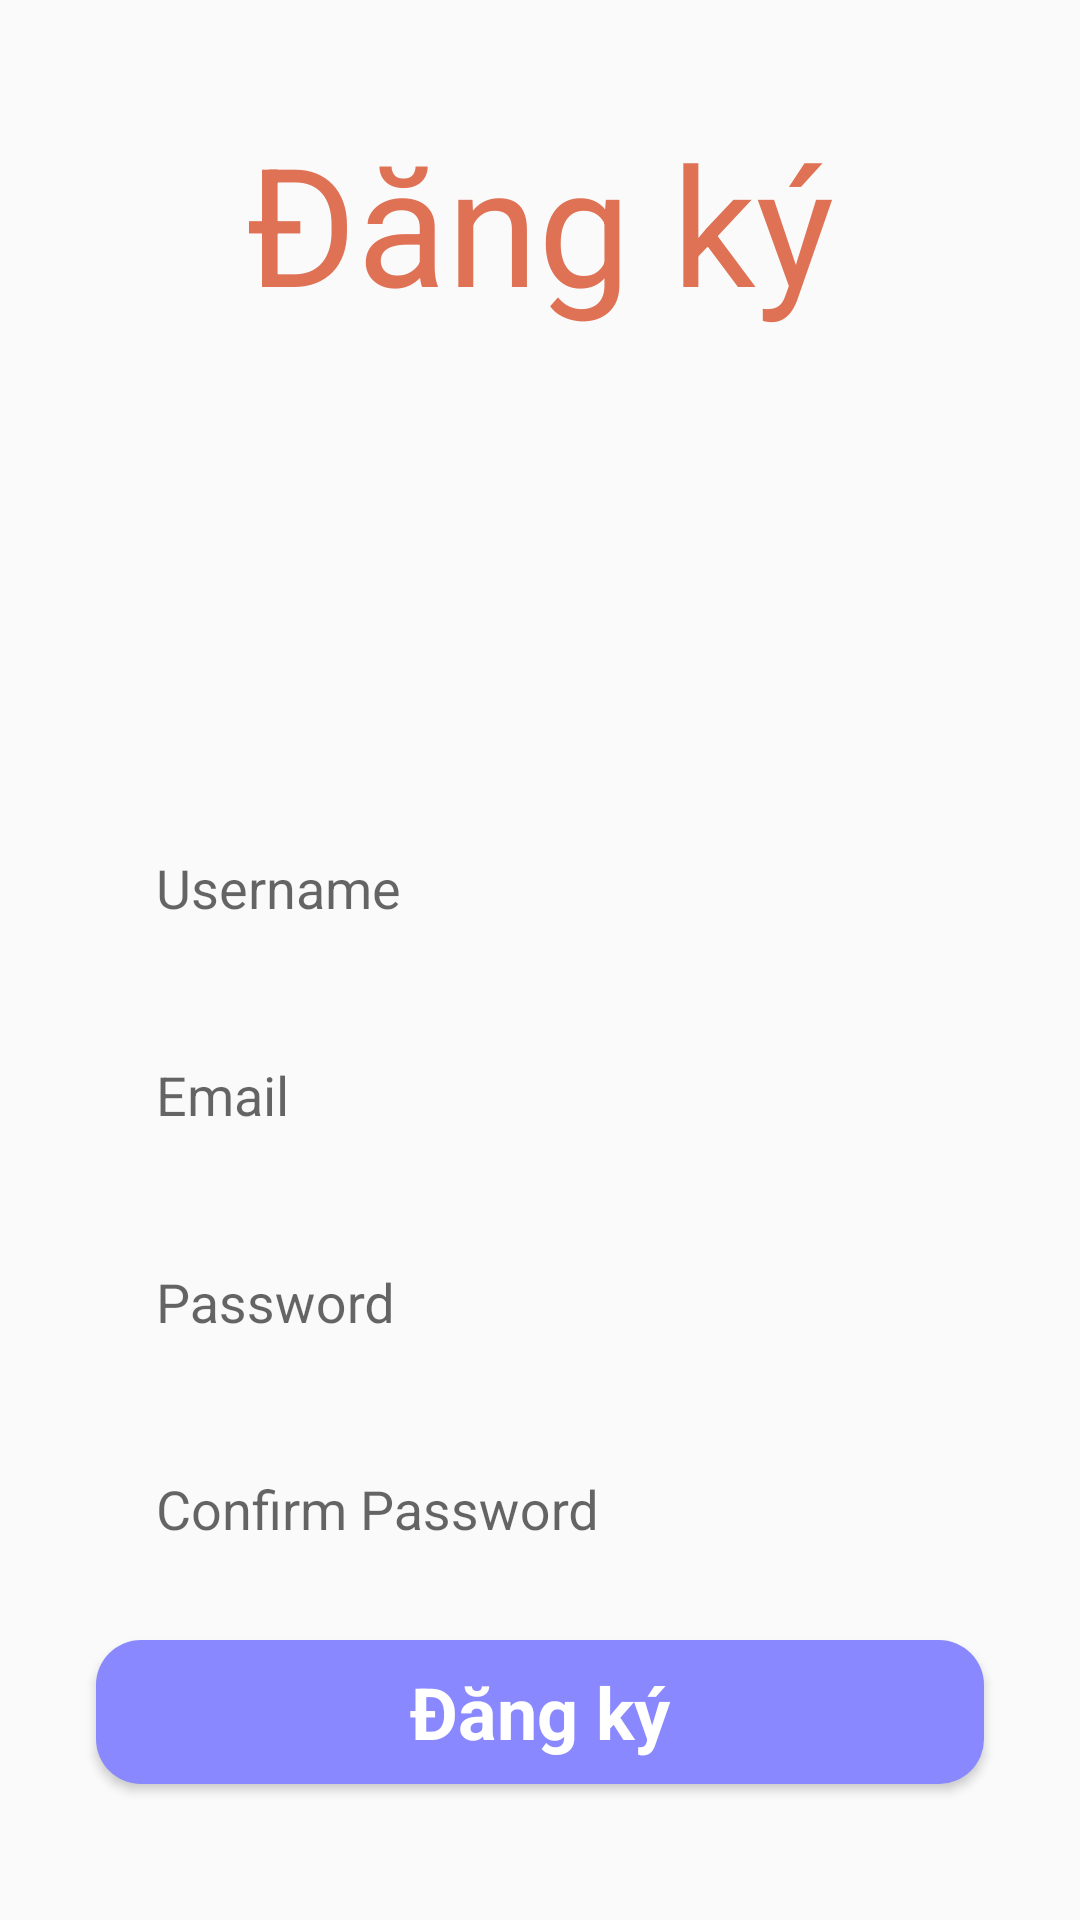

Android layout source for this screen:
<!-- AndroidManifest.xml: application theme Theme.ChooseImage -->
<!-- res/layout/activity_main_register.xml -->
<?xml version="1.0" encoding="utf-8"?>
<LinearLayout xmlns:android="http://schemas.android.com/apk/res/android"
    xmlns:app="http://schemas.android.com/apk/res-auto"
    xmlns:tools="http://schemas.android.com/tools"
    android:layout_width="match_parent"
    android:layout_height="match_parent"
    android:orientation="vertical"
    android:gravity="center"
    tools:context=".MainRegister">

    <TextView
        android:id="@+id/textView"
        android:layout_width="wrap_content"
        android:layout_height="wrap_content"
        android:text="Đăng ký"
        android:textColor="#df7154"
        android:textSize="55sp"
        app:layout_constraintEnd_toEndOf="parent"
        app:layout_constraintHorizontal_bias="0.497"
        app:layout_constraintStart_toStartOf="parent"
        app:layout_constraintTop_toTopOf="parent" />

    <ImageView
        android:id="@+id/imageView2"
        android:layout_width="150dp"
        android:layout_height="150dp"
        android:src="@drawable/logo_sign_up"
        app:layout_constraintEnd_toEndOf="parent"
        app:layout_constraintStart_toStartOf="parent"
        app:layout_constraintTop_toBottomOf="@+id/textView" />

    <LinearLayout
        android:layout_width="match_parent"
        android:layout_height="wrap_content"
        android:orientation="vertical"
        android:gravity="center"
        app:layout_constraintBottom_toBottomOf="parent"
        app:layout_constraintEnd_toEndOf="parent"
        app:layout_constraintHorizontal_bias="0.0"
        app:layout_constraintStart_toStartOf="parent"
        app:layout_constraintTop_toBottomOf="@+id/imageView2"
        app:layout_constraintVertical_bias="0.0">

        <com.google.android.material.textfield.TextInputLayout
            android:layout_width="match_parent"
            android:layout_height="wrap_content">
            <EditText
                android:id="@+id/edtregiser_username"
                android:layout_width="match_parent"
                android:layout_height="50dp"
                android:layout_marginStart="32dp"
                android:layout_marginTop="8dp"
                android:layout_marginEnd="32dp"
                android:layout_marginBottom="8dp"
                android:background="@drawable/edittext_background"
                android:ems="10"
                android:hint="Username"
                android:inputType="text"
                android:paddingStart="20dp"
                android:textColorHint="#464646" />
        </com.google.android.material.textfield.TextInputLayout>

        <com.google.android.material.textfield.TextInputLayout
            android:layout_width="match_parent"
            android:layout_height="wrap_content">

            <EditText
                android:id="@+id/edtregiser_email"
                android:layout_width="match_parent"
                android:layout_height="50dp"
                android:layout_marginStart="32dp"
                android:layout_marginTop="8dp"
                android:layout_marginEnd="32dp"
                android:layout_marginBottom="8dp"
                android:background="@drawable/edittext_background"
                android:ems="10"
                android:hint="Email"
                android:inputType="textEmailAddress"
                android:paddingStart="20dp"
                android:textColorHint="#464646" />
        </com.google.android.material.textfield.TextInputLayout>

        <com.google.android.material.textfield.TextInputLayout
            android:layout_width="match_parent"
            android:layout_height="wrap_content">

            <EditText
                android:id="@+id/edtregiser_password"
                android:layout_width="match_parent"
                android:layout_height="50dp"
                android:layout_marginStart="32dp"
                android:layout_marginTop="8dp"
                android:layout_marginEnd="32dp"
                android:layout_marginBottom="8dp"
                android:background="@drawable/edittext_background"
                android:ems="10"
                android:hint="Password"
                android:inputType="textPassword"
                android:paddingStart="20dp"
                android:textColorHint="#464646" />
        </com.google.android.material.textfield.TextInputLayout>

        <com.google.android.material.textfield.TextInputLayout
            android:layout_width="match_parent"
            android:layout_height="wrap_content">

            <EditText
                android:id="@+id/edtregister_confirmpassword"
                android:layout_width="match_parent"
                android:layout_height="50dp"
                android:layout_marginStart="32dp"
                android:layout_marginTop="8dp"
                android:layout_marginEnd="32dp"
                android:layout_marginBottom="8dp"
                android:background="@drawable/edittext_background"
                android:ems="10"
                android:hint="Confirm Password"
                android:inputType="textPassword"
                android:paddingStart="20dp"
                android:textColorHint="#464646" />
        </com.google.android.material.textfield.TextInputLayout>

        <com.google.android.material.textfield.TextInputLayout
            android:layout_width="match_parent"
            android:layout_height="wrap_content"
            android:visibility="gone">
            <EditText
                android:id="@+id/edtregiser_role"
                android:layout_width="match_parent"
                android:layout_height="50dp"
                android:layout_marginStart="32dp"
                android:layout_marginTop="8dp"
                android:layout_marginEnd="32dp"
                android:layout_marginBottom="8dp"
                android:background="@drawable/edittext_background"
                android:ems="10"
                android:hint="Quyền"
                android:inputType="text"
                android:paddingStart="20dp"
                android:textColorHint="#464646" />
        </com.google.android.material.textfield.TextInputLayout>
        <Button
            android:id="@+id/btn_register"
            style="@android:style/Widget.Button"
            android:layout_width="match_parent"
            android:layout_height="wrap_content"
            android:layout_marginStart="32dp"
            android:layout_marginTop="10dp"
            android:layout_marginEnd="32dp"
            android:layout_marginBottom="8dp"
            android:background="@drawable/btn_orange"
            android:text="Đăng ký"
            android:textColor="#ffffff"
            android:textSize="24sp"
            android:textStyle="bold" />


    </LinearLayout>

</LinearLayout>
<!-- resources referenced by this layout -->
<resources>
  <!-- drawable btn_orange (drawable) -->
  <?xml version="1.0" encoding="utf-8"?>
  <selector xmlns:android="http://schemas.android.com/apk/res/android">
  <item>
      <shape android:shape="rectangle">
          <solid android:color="#8988FF"/>
          <corners android:radius="15dp"/>
      </shape>
  </item>
  </selector>
  <style name="Theme.ChooseImage" parent="Base.Theme.ChooseImage" />
  <style name="Base.Theme.ChooseImage" parent="Theme.AppCompat.DayNight.DarkActionBar">
          
           <item name="colorPrimary">#8988FF</item>
      </style>
</resources>
